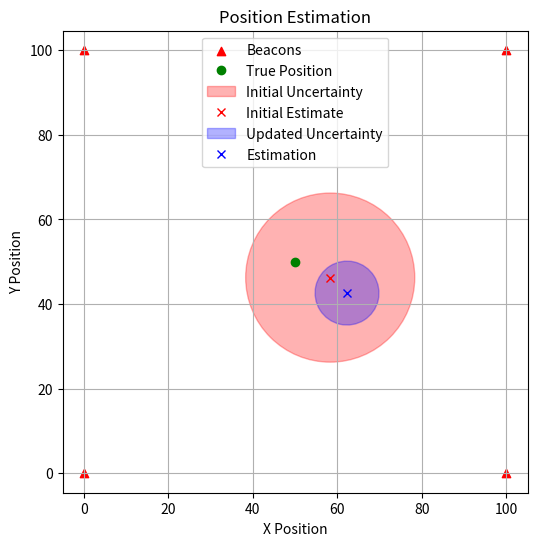
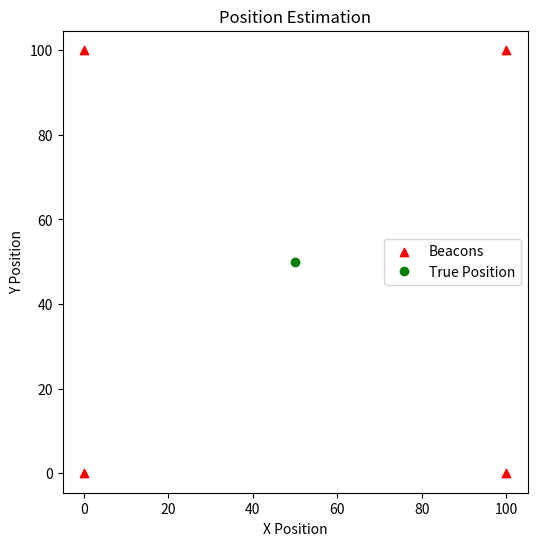
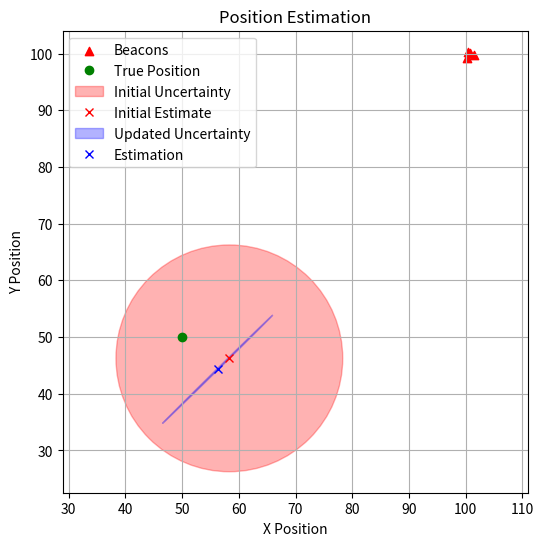
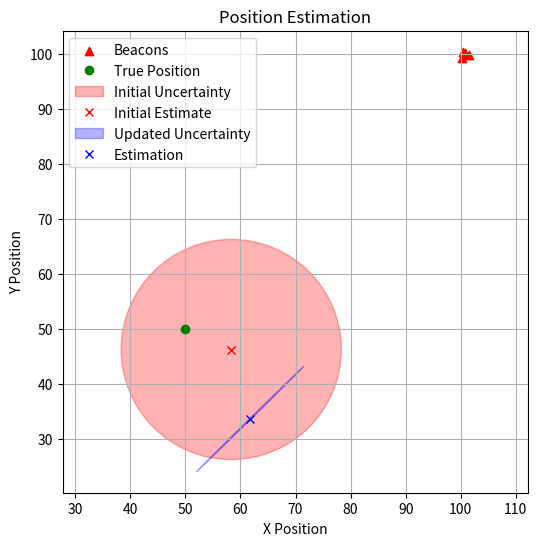

Write Python code to recreate these figures, in order.
import numpy as np
import matplotlib.pyplot as plt

def get_noisy_measurement(
    x_true, xy_beacons, meas_noise, with_noise=True, delay=0.0, c=1.0
):
    num_beacons = xy_beacons.shape[0]
    ranges = np.zeros(num_beacons)
    for i in range(num_beacons):
        ranges[i] = (
            np.linalg.norm(xy_beacons[i, :] - x_true[0:2]) + c * x_true[2]
        )  # clock bias
        if i <= 1:
            ranges[i] += delay  # no delay for first two beacons
    if with_noise:
        ranges += np.random.normal(0, meas_noise, num_beacons)
    return ranges


def get_est_measurement(x_est, xy_beacons, meas_noise, c=1.0):
    num_beacons = xy_beacons.shape[0]
    z_est = np.zeros(num_beacons)
    H = np.zeros((num_beacons, 3))  # states are [x, y, clock_bias]
    R = np.eye(num_beacons) * meas_noise**2  # measurement noise covariance
    for i in range(num_beacons):
        d = np.linalg.norm(xy_beacons[i, :] - x_est[:2])
        z_est[i] = d + c * x_est[2]  # clock bias
        H[i, 0] = (x_est[0] - xy_beacons[i, 0]) / d
        H[i, 1] = (x_est[1] - xy_beacons[i, 1]) / d
        H[i, 2] = c  # clock bias term
    return z_est, H, R


def measurement_update(x_est, P, z_true, z_est, H, R):
    y = z_true - z_est  # measurement residual
    S = H @ P @ H.T + R  # residual covariance
    K = P @ H.T @ np.linalg.inv(S)  # Kalman gain
    x_upd = x_est + K @ y
    J = np.eye(len(x_est)) - K @ H
    P_upd = J @ P  # simplified covariance update
    P_upd = J @ P @ J.T + K @ R @ K.T  # Joseph form
    return x_upd, P_upd, S


def plot_error_ellipse(x_est, P, ax, n_std=2.0, **kwargs):
    from matplotlib.patches import Ellipse

    cov_xy = P[0:2, 0:2]
    eigvals, eigvecs = np.linalg.eig(cov_xy)
    order = eigvals.argsort()[::-1]
    eigvals = eigvals[order]
    eigvecs = eigvecs[:, order]
    angle = np.arctan2(eigvecs[1, 0], eigvecs[0, 0]) * 180 / np.pi
    width, height = 2 * n_std * np.sqrt(eigvals)
    ellipse = Ellipse(
        xy=(x_est[0], x_est[1]), width=width, height=height, angle=angle, **kwargs
    )
    ax.add_patch(ellipse)

    return ax


def plot_maps(fig, ax, xy_beacons, x_true):
    ax.scatter(
        xy_beacons[:, 0], xy_beacons[:, 1], marker="^", color="red", label="Beacons"
    )
    ax.plot(x_true[0], x_true[1], "go", label="True Position")
    ax.set_xlabel("X Position")
    ax.set_ylabel("Y Position")
    ax.set_title("Position Estimation")
    ax.legend()
    ax.axis("equal")
    return fig, ax

def run_simulation(
    x_est0,
    x_true,
    P0,
    xy_beacons,
    num_iterations=1,
    meas_noise=5.0,
    delay=0.0,
    c=1.0,
    seed=0,
):
    nx = len(x_est0)
    ny = xy_beacons.shape[0]
    np.random.seed(seed)

    x_est = x_est0.copy()
    P = P0.copy()
    x_est_history = np.zeros((num_iterations, nx))
    P_history = np.zeros((num_iterations, P.shape[0], P.shape[1]))
    x_est_err = np.zeros((num_iterations, nx))
    S_history = np.zeros((num_iterations, ny, ny))

    print("Starting Measurement Update Iterations")
    print(
        "Iteration 0: Estimation Error: {:.2f}".format(np.linalg.norm(x_est - x_true))
    )
    for i in range(num_iterations):
        z_est, H, R = get_est_measurement(x_true, xy_beacons, meas_noise, c=c)
        z_true = get_noisy_measurement(
            x_true, xy_beacons, meas_noise, with_noise=True, delay=delay, c=c
        )
        x_est, P, S = measurement_update(x_est, P, z_true, z_est, H, R)
        x_est_history[i] = x_est.copy()
        P_history[i] = P.copy()
        S_history[i] = S.copy()
        x_est_err[i] = x_est - x_true
        print(
            f"Iteration {i+1}: Estimation Error: {np.linalg.norm(x_est_err[i, 0:2])}, condition number of P: {np.linalg.cond(P):.5e}, condition number of S: {np.linalg.cond(S):.5e}"
        )
        # print("P_est:\n", P)
        # print("S:\n", S)
        # print("H:\n", H)

    fig, ax = plt.subplots(figsize=(6, 6))
    fig, ax = plot_maps(fig, ax, xy_beacons, x_true)
    ax = plot_error_ellipse(
        x_est0,
        P0,
        ax,
        edgecolor="red",
        facecolor="red",
        alpha=0.3,
        label="Initial Uncertainty",
    )
    ax.plot(x_est0[0], x_est0[1], "rx", label="Initial Estimate")

    ax = plot_error_ellipse(
        x_est_history[-1],
        P_history[-1],
        ax,
        edgecolor="blue",
        facecolor="blue",
        alpha=0.3,
        label="Updated Uncertainty",
    )
    ax.plot(x_est_history[-1, 0], x_est_history[-1, 1], "bx", label="Estimation")
    ax.grid(True)
    ax.legend()
    plt.show()

# place 3 beacons
xy_beacons = np.array([[0.0, 0.0], [100.0, 0.0], [0.0, 100.0], [100.0, 100.0]])
# true state [x, y, clock_bias]
x_true = np.array([50.0, 50.0, 10.0])
P0 = np.diag([100.0, 100.0, 100.0])  # initial covariance

# initial estimate
# sample from P0 around x_true
x_est0 = np.random.multivariate_normal(x_true, P0)
# x_est0 = np.array([50.0, 50.0, 0.0])

run_simulation(
    x_est0,
    x_true,
    P0,
    xy_beacons,
    num_iterations=3,
    meas_noise=10,
    delay=0.0,
    c=1.0,
    seed=0,
)

fig, ax = plt.subplots(figsize=(6, 6))
fig, ax = plot_maps(fig, ax, xy_beacons, x_true)

# place 3 beacons
xy_beacons = np.zeros((4, 2))
sigma_xy = 1.0
for i in range(4):
    xy_beacons[i, 0] = 100 + np.random.normal(0, sigma_xy)
    xy_beacons[i, 1] = 100 + np.random.normal(0, sigma_xy)

run_simulation(
    x_est0,
    x_true,
    P0,
    xy_beacons,
    num_iterations=2,
    meas_noise=1e-3,
    delay=0.0,
    c=1.0,
    seed=0,
)

# place 3 beacons
np.random.seed(0)
run_simulation(
    x_est0,
    x_true,
    P0,
    xy_beacons,
    num_iterations=2,
    meas_noise=1e-3,
    delay=1e-1,
    c=1.0,
    seed=0,
)
